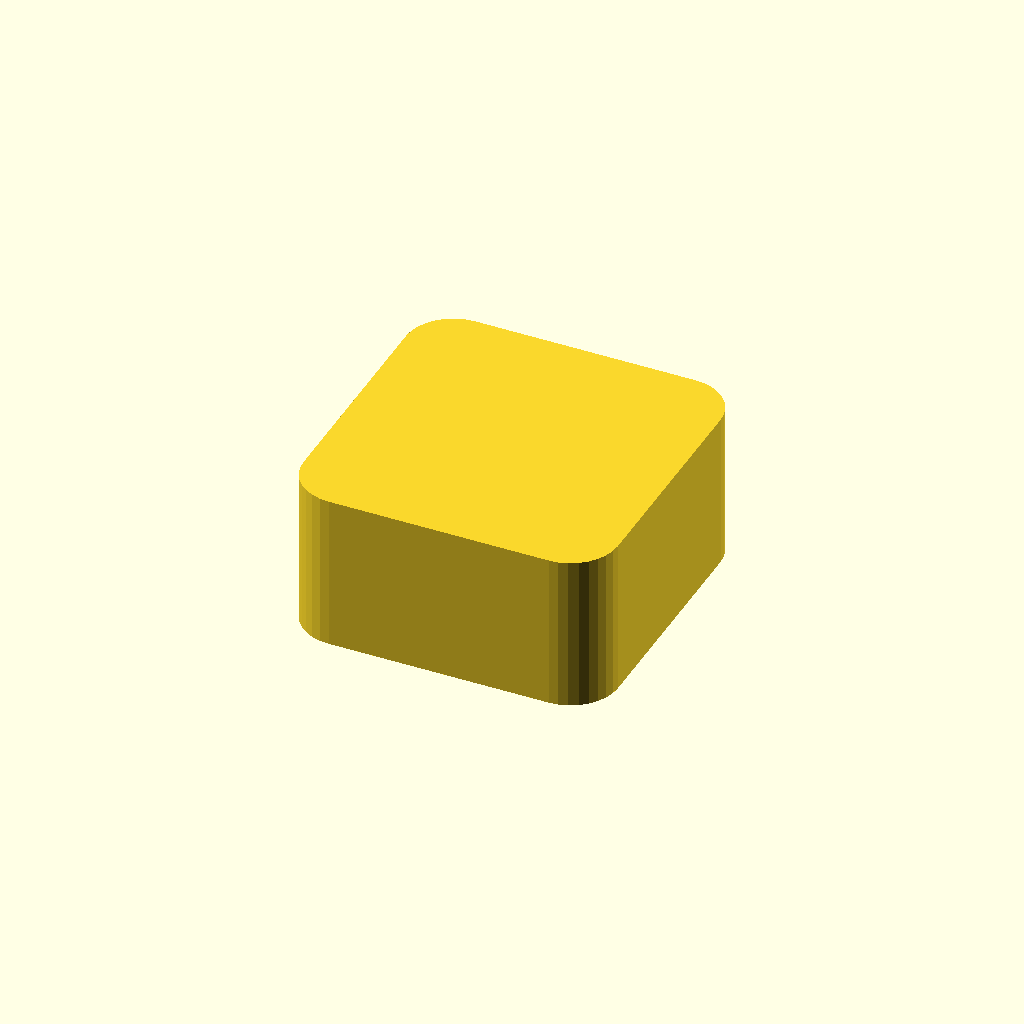
Cell 1: rendered with the file's own defaults.
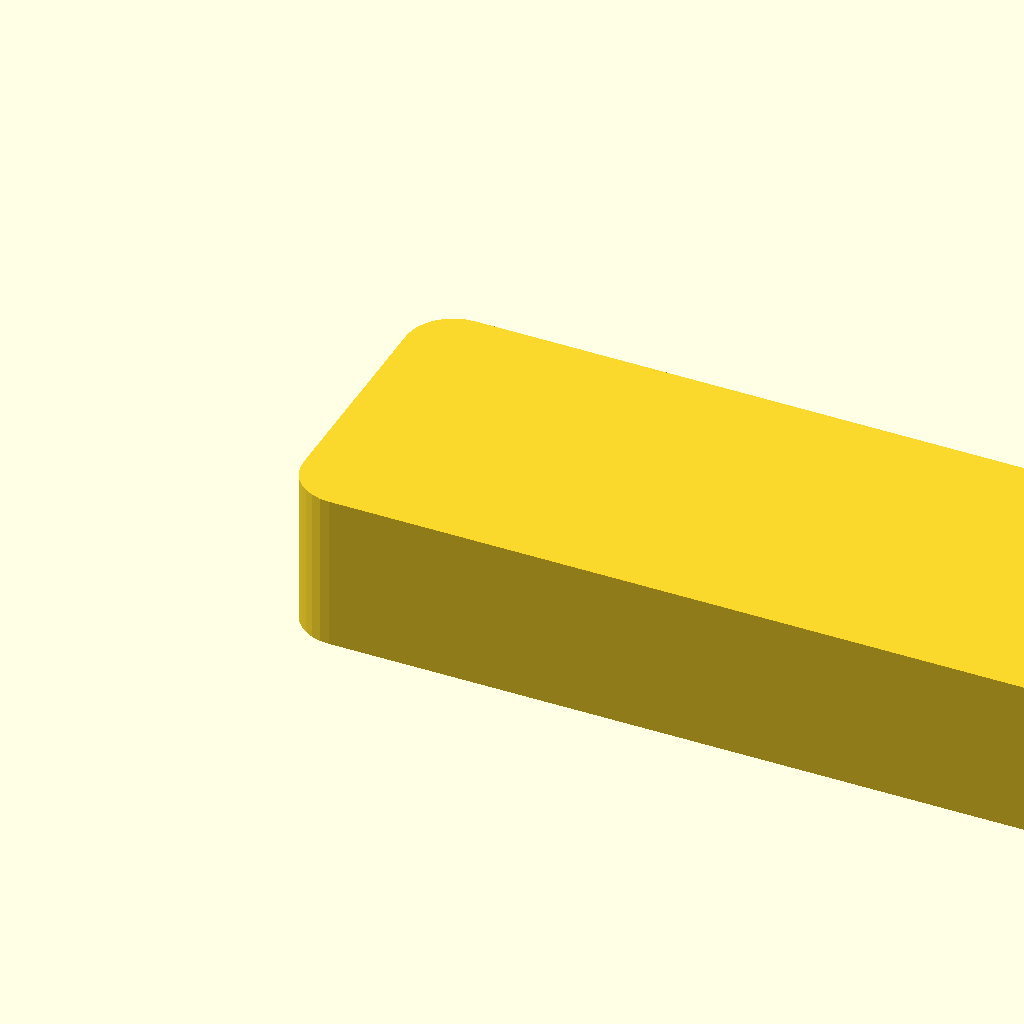
Cell 2: Width = 100 (everything else at default).
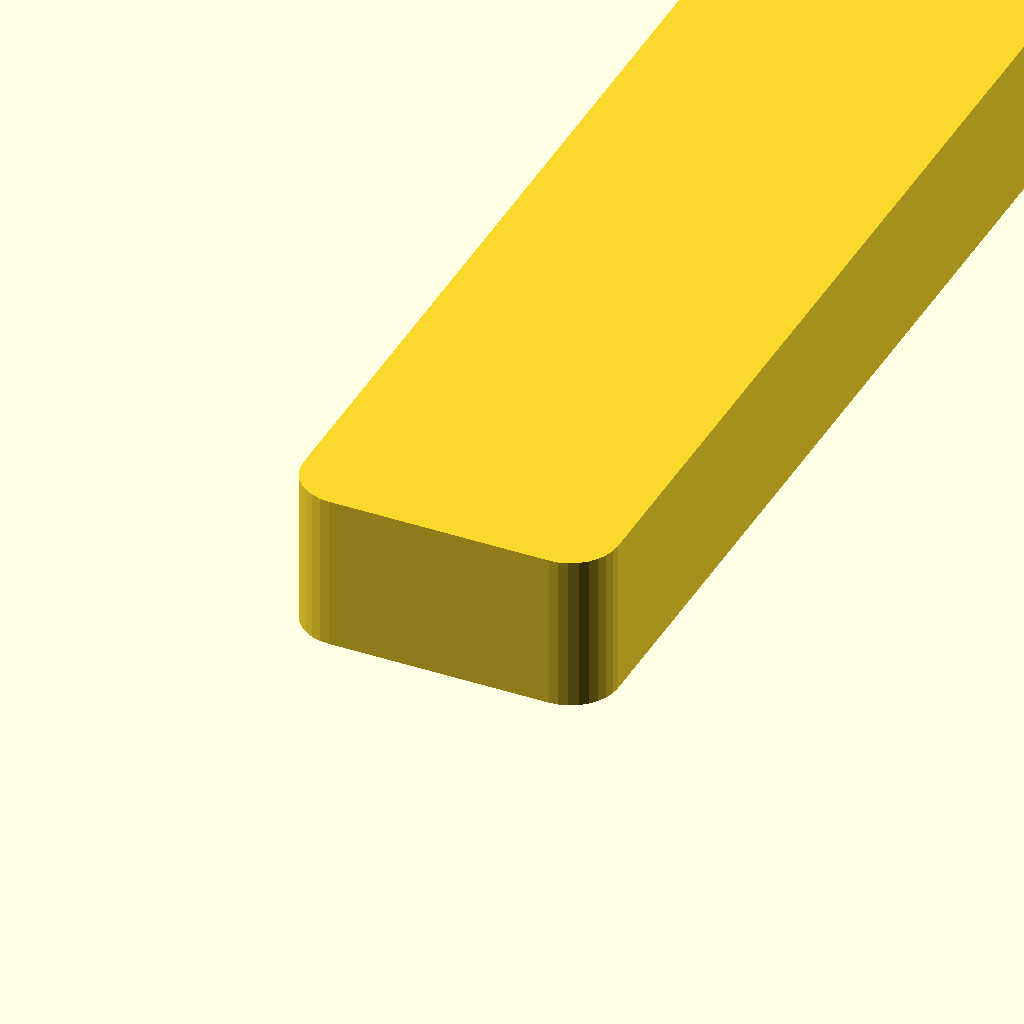
Cell 3 — Depth set to 100, the other parameters unchanged.
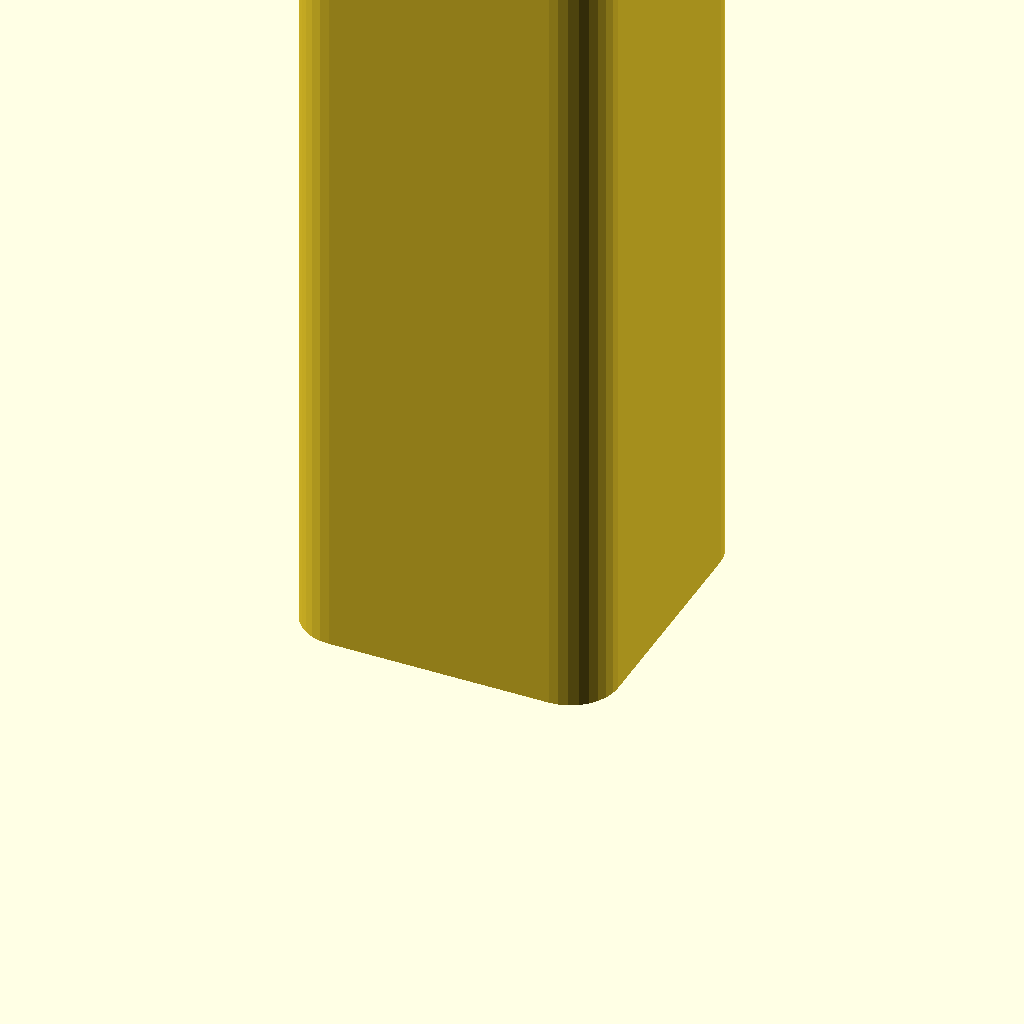
Cell 4 — Height set to 50, the other parameters unchanged.
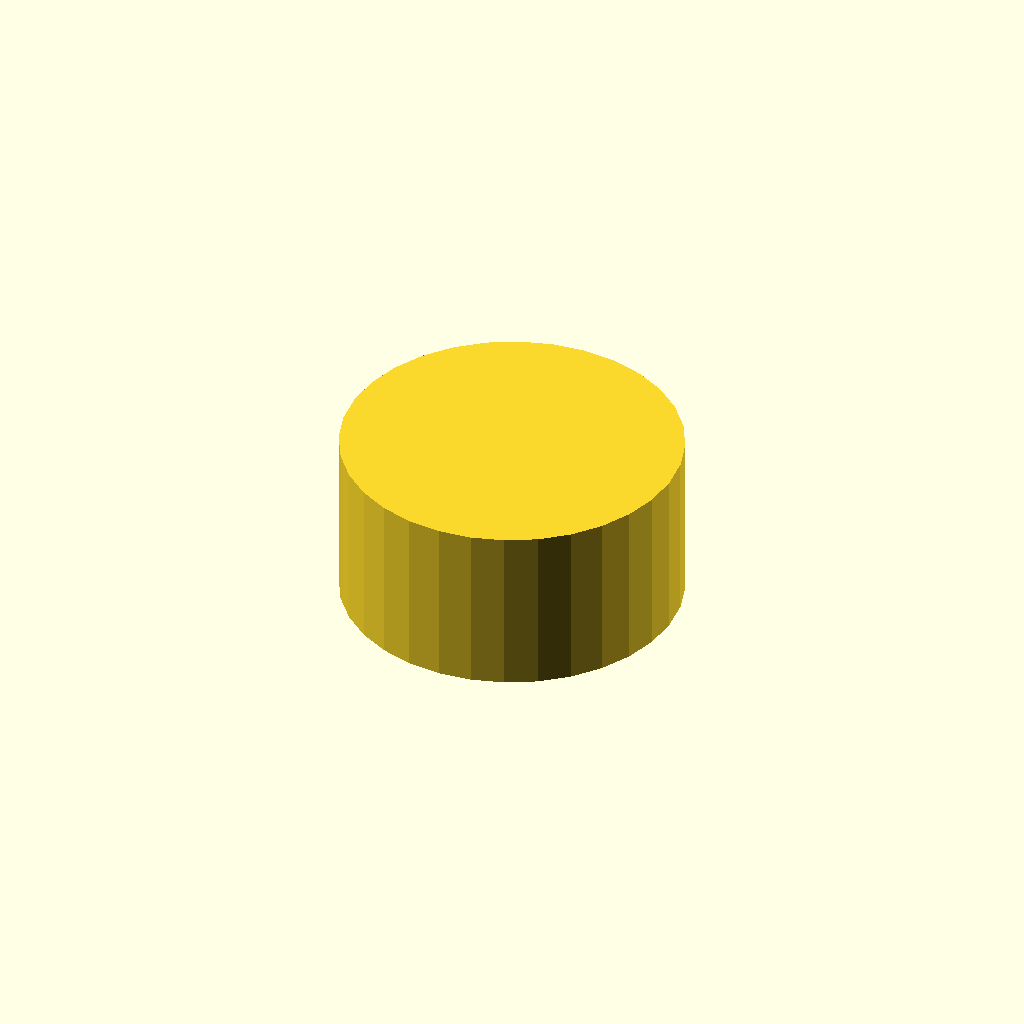
Cell 5: Corner_Radius = 10 (everything else at default).
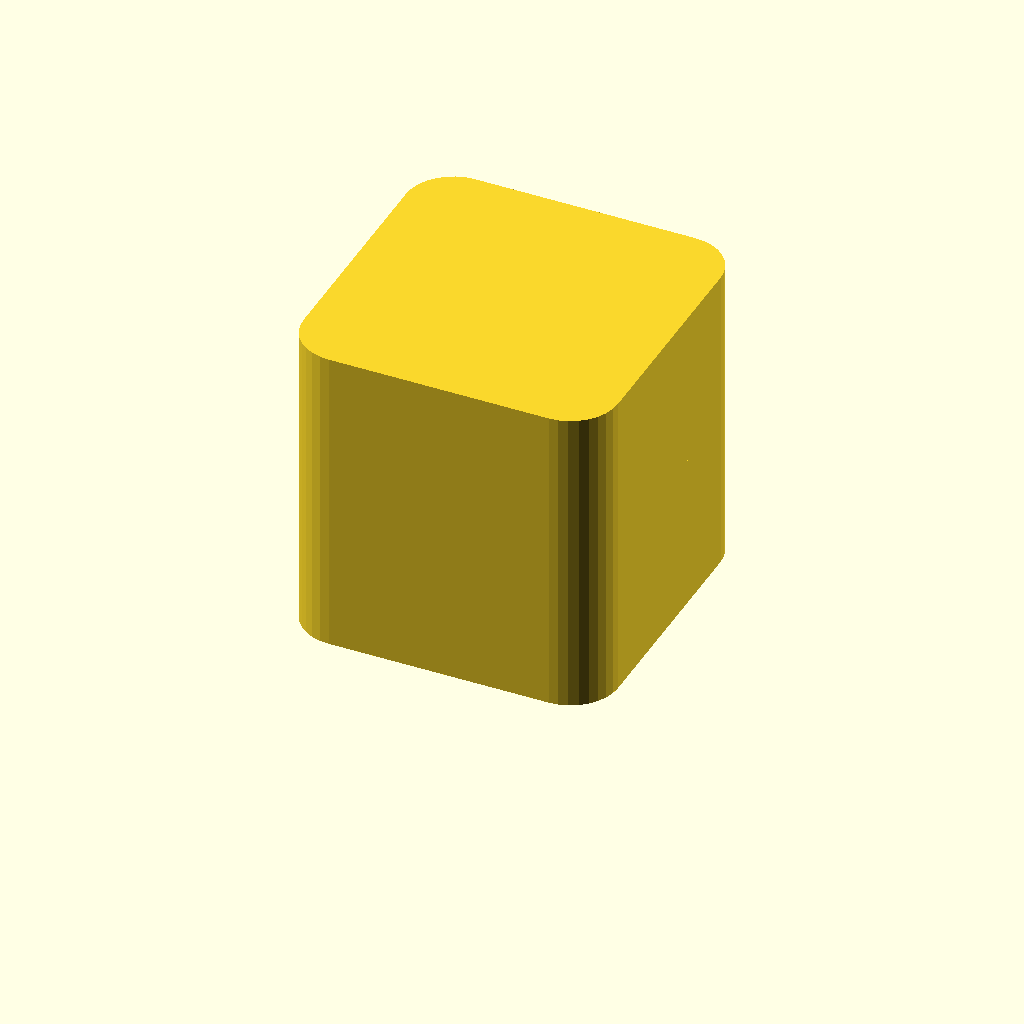
Cell 6 — Lid_Thickness set to 10, the other parameters unchanged.
One fixed orthographic camera (rotation 55°, 0°, 25°; colour scheme Cornfield) for every cell.
OpenSCAD source file model_pages/_test_fixture/test_fixture.scad:
// Test fixture used only to rehearse the MakerWorld publish/update automation.
// Not a real product — safe to publish as a private/throwaway listing.

/* [Dimensions] */
// Width of the box (mm)
Width = 20; // [10:5:100]
// Depth of the box (mm)
Depth = 20; // [10:5:100]
// Height of the box (mm)
Height = 10; // [5:5:50]

/* [Corner] */
// Rounded corner radius (mm). 0 disables rounding.
Corner_Radius = 3; // [0:1:10]

// Marker section for the 2026-08-09 --scad delete+reupload test: a brand new
// parameter group is the only unambiguous signal that the raw .scad on
// MakerWorld was really replaced. Defaults to 0 so the default geometry (and
// therefore the .3mf) is unchanged, isolating the customizer-source path.
/* [Lid] */
// Thickness of a solid lid on top (mm). 0 disables the lid.
Lid_Thickness = 0; // [0:1:10]

module rounded_box(w, d, h, r) {
    if (r <= 0) {
        cube([w, d, h]);
    } else {
        hull() {
            for (x = [r, w - r])
                for (y = [r, d - r])
                    translate([x, y, 0])
                        cylinder(r = r, h = h, $fn = 32);
        }
    }
}

rounded_box(Width, Depth, Height, Corner_Radius);

if (Lid_Thickness > 0)
    translate([0, 0, Height])
        rounded_box(Width, Depth, Lid_Thickness, Corner_Radius);
Parameter table extracted from the source (name, type, default, range or options):
Width: number, default 20, range 10 to 100, step 5
Depth: number, default 20, range 10 to 100, step 5
Height: number, default 10, range 5 to 50, step 5
Corner_Radius: number, default 3, range 0 to 10, step 1
Lid_Thickness: number, default 0, range 0 to 10, step 1
